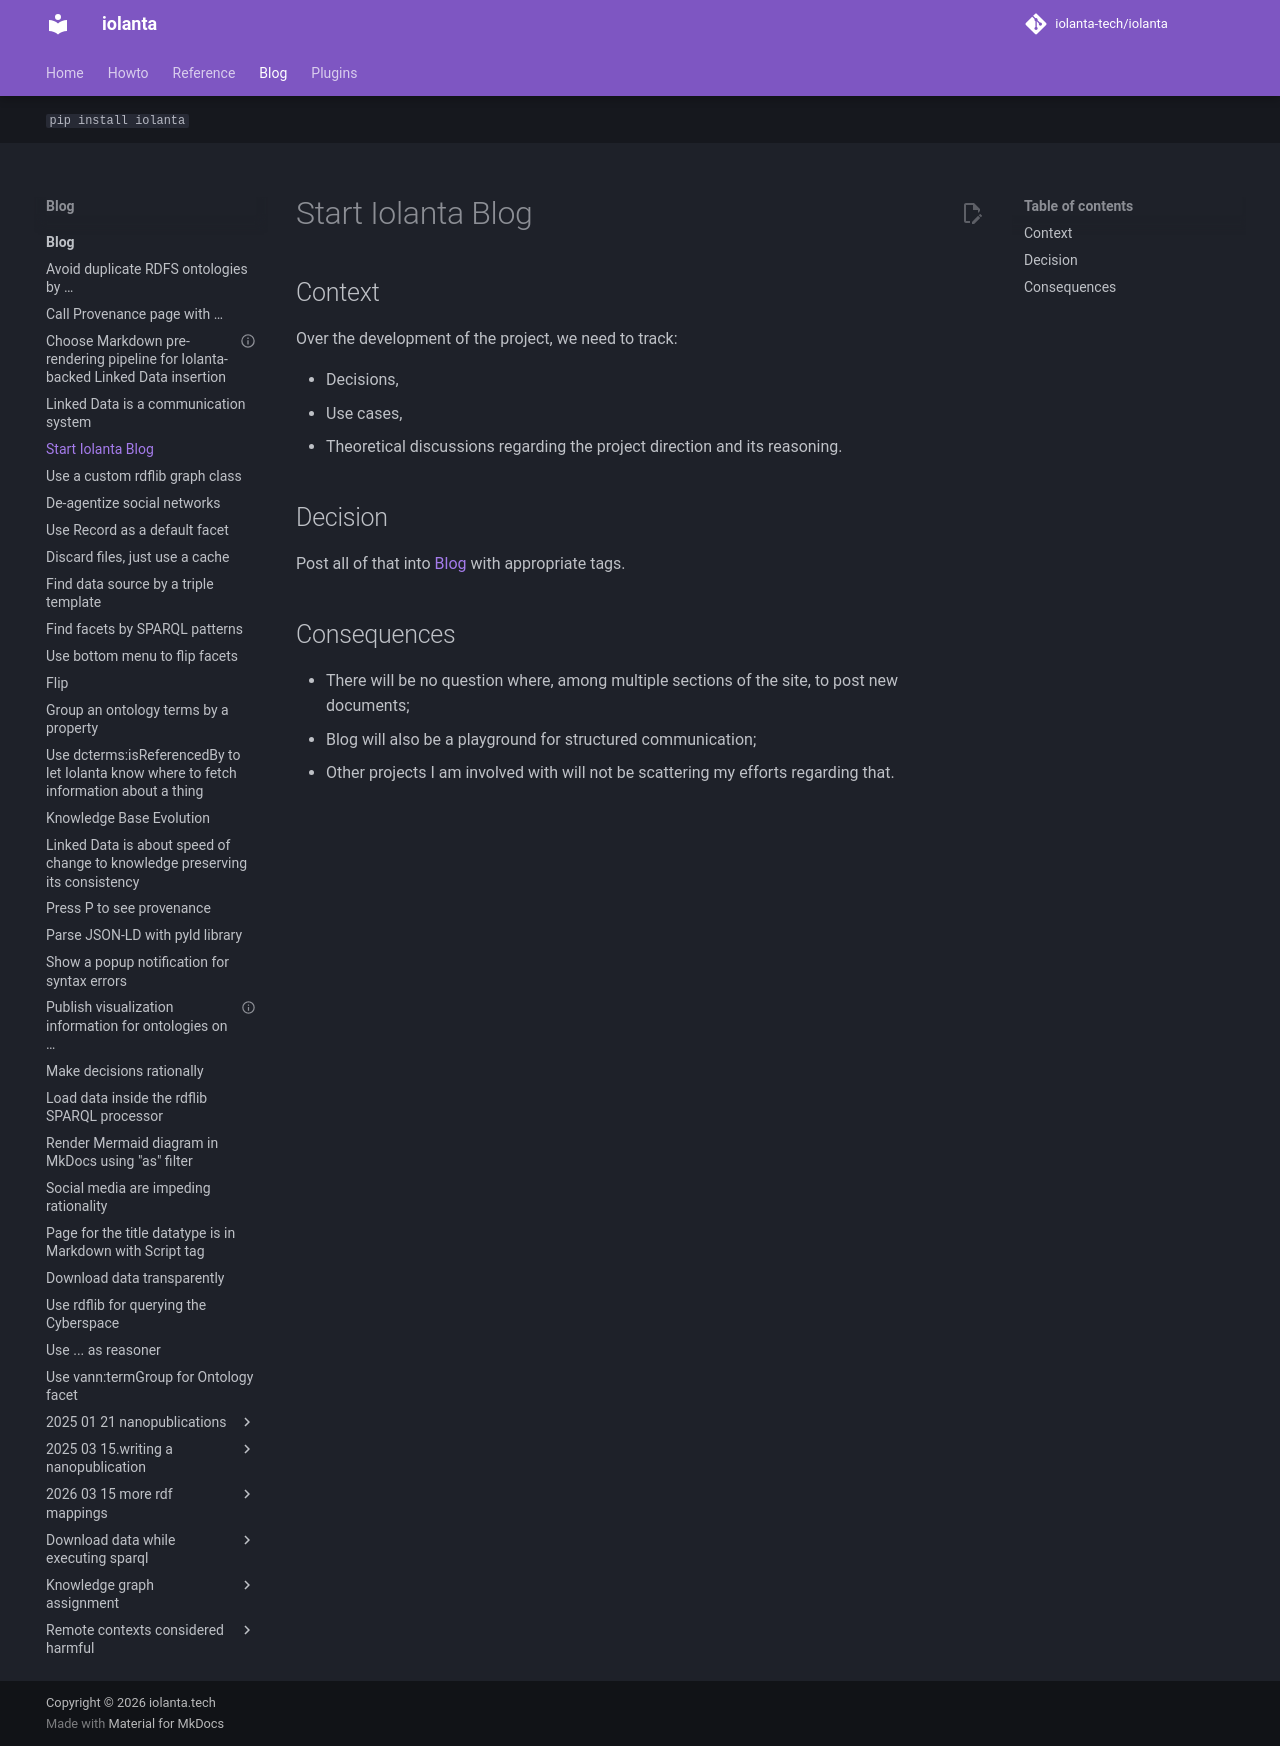

repository: iolanta-tech/iolanta · page: blog/create-blog/index.html · generator: mkdocs

---
date: 2024-02-24
title: Start Iolanta Blog
tags: [decision]
---

## Context

Over the development of the project, we need to track:

* Decisions,
* Use cases,
* Theoretical discussions regarding the project direction and its reasoning.

## Decision

Post all of that into [Blog](/blog/) with appropriate tags.

## Consequences

* There will be no question where, among multiple sections of the site, to post new documents;
* Blog will also be a playground for structured communication;
* Other projects I am involved with will not be scattering my efforts regarding that.
